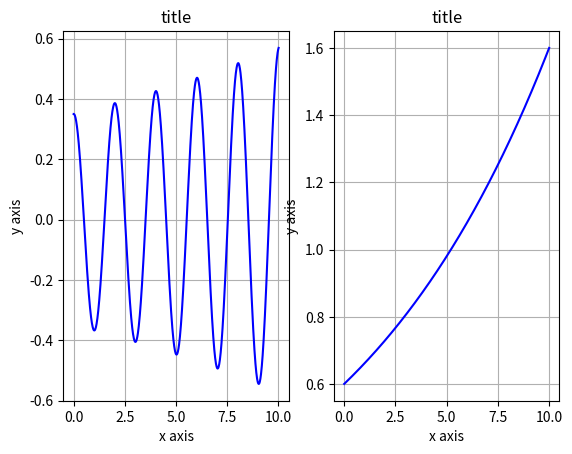

Generate this figure with matplotlib:
import math
import numpy as np
import matplotlib.pyplot as plt

def energy(warg, thetarg):
      E = 0.5 * mass * length**2 * (warg**2 + g/length*thetarg**2)
      return E

g = 9.8
length = 1.
mass = 1.
h = 1e-2
print ('stepsize is ', h)

theta_0 = 0.35
omega_0 = 0.
theta = theta_0
omega = omega_0

t_init = 0.
t_final = 10.
t = t_init
count = 0

xarr = np.array([])
yarr = np.array([])
yarr2 = np.array([])
xarr = np.append(xarr,t)
yarr = np.append(yarr,theta)
yarr2 = np.append(yarr2,energy(omega, theta))

while (t < t_final):
      omega_i = omega
      omega = omega - g*length*theta*h
      theta = theta + omega_i*h
      #theta = theta + omega*h
      t = t + h
      #if (count%200 == 0 ):
      yarr = np.append(yarr,theta)
      xarr = np.append(xarr,t)
      yarr2 = np.append(yarr2,energy(omega, theta))
      count += 1

#now plot
fig, ax = plt.subplots(1,2)

ax[0].plot (xarr, yarr, 'b')
ax[0].set(title='title', xlabel='x axis', ylabel='y axis')
ax[0].grid()

ax[1].plot (xarr, yarr2, 'b')
ax[1].set(title='title', xlabel='x axis', ylabel='y axis')
ax[1].grid()

plt.show()

